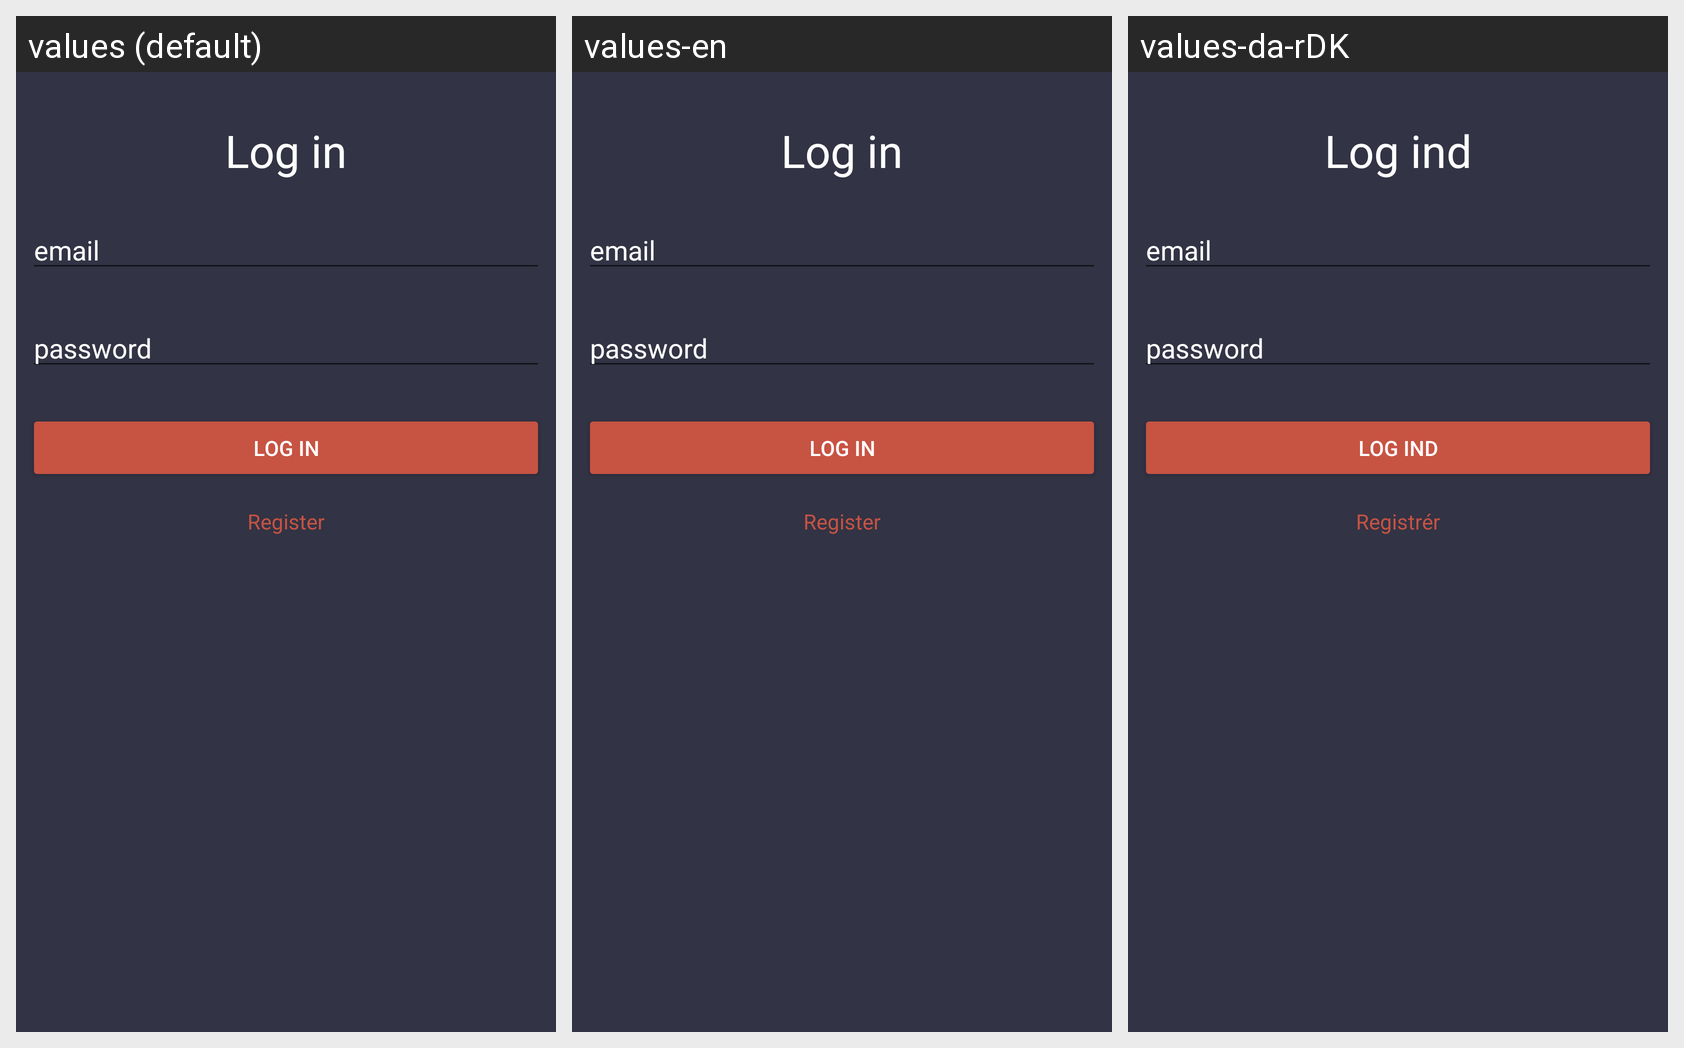

Locale-by-locale string values for the Android screen shown in this grid:
Android screen res/layout/activity_login.xml rendered under 3 locales, left to right: values (default), values-en, values-da-rDK. Device: Nexus 5 (rendered at 1080×1920; each locale shown at half size, 540×960, under a caption strip naming it); theme AppTheme.
Strings drawn on this screen, with the default value and each locale's value (text and hints the layout hard-codes appear in the picture but are not listed):

email_hint
  values: email
  values-en: email  [not translated; the default value is used]
  values-da-rDK: email  [not translated; the default value is used]

password_hint
  values: password
  values-en: password  [not translated; the default value is used]
  values-da-rDK: password  [not translated; the default value is used]

tv_login
  values: Log in
  values-en: Log in
  values-da-rDK: Log ind

btn_register
  values: Register
  values-en: Register
  values-da-rDK: Registrér
